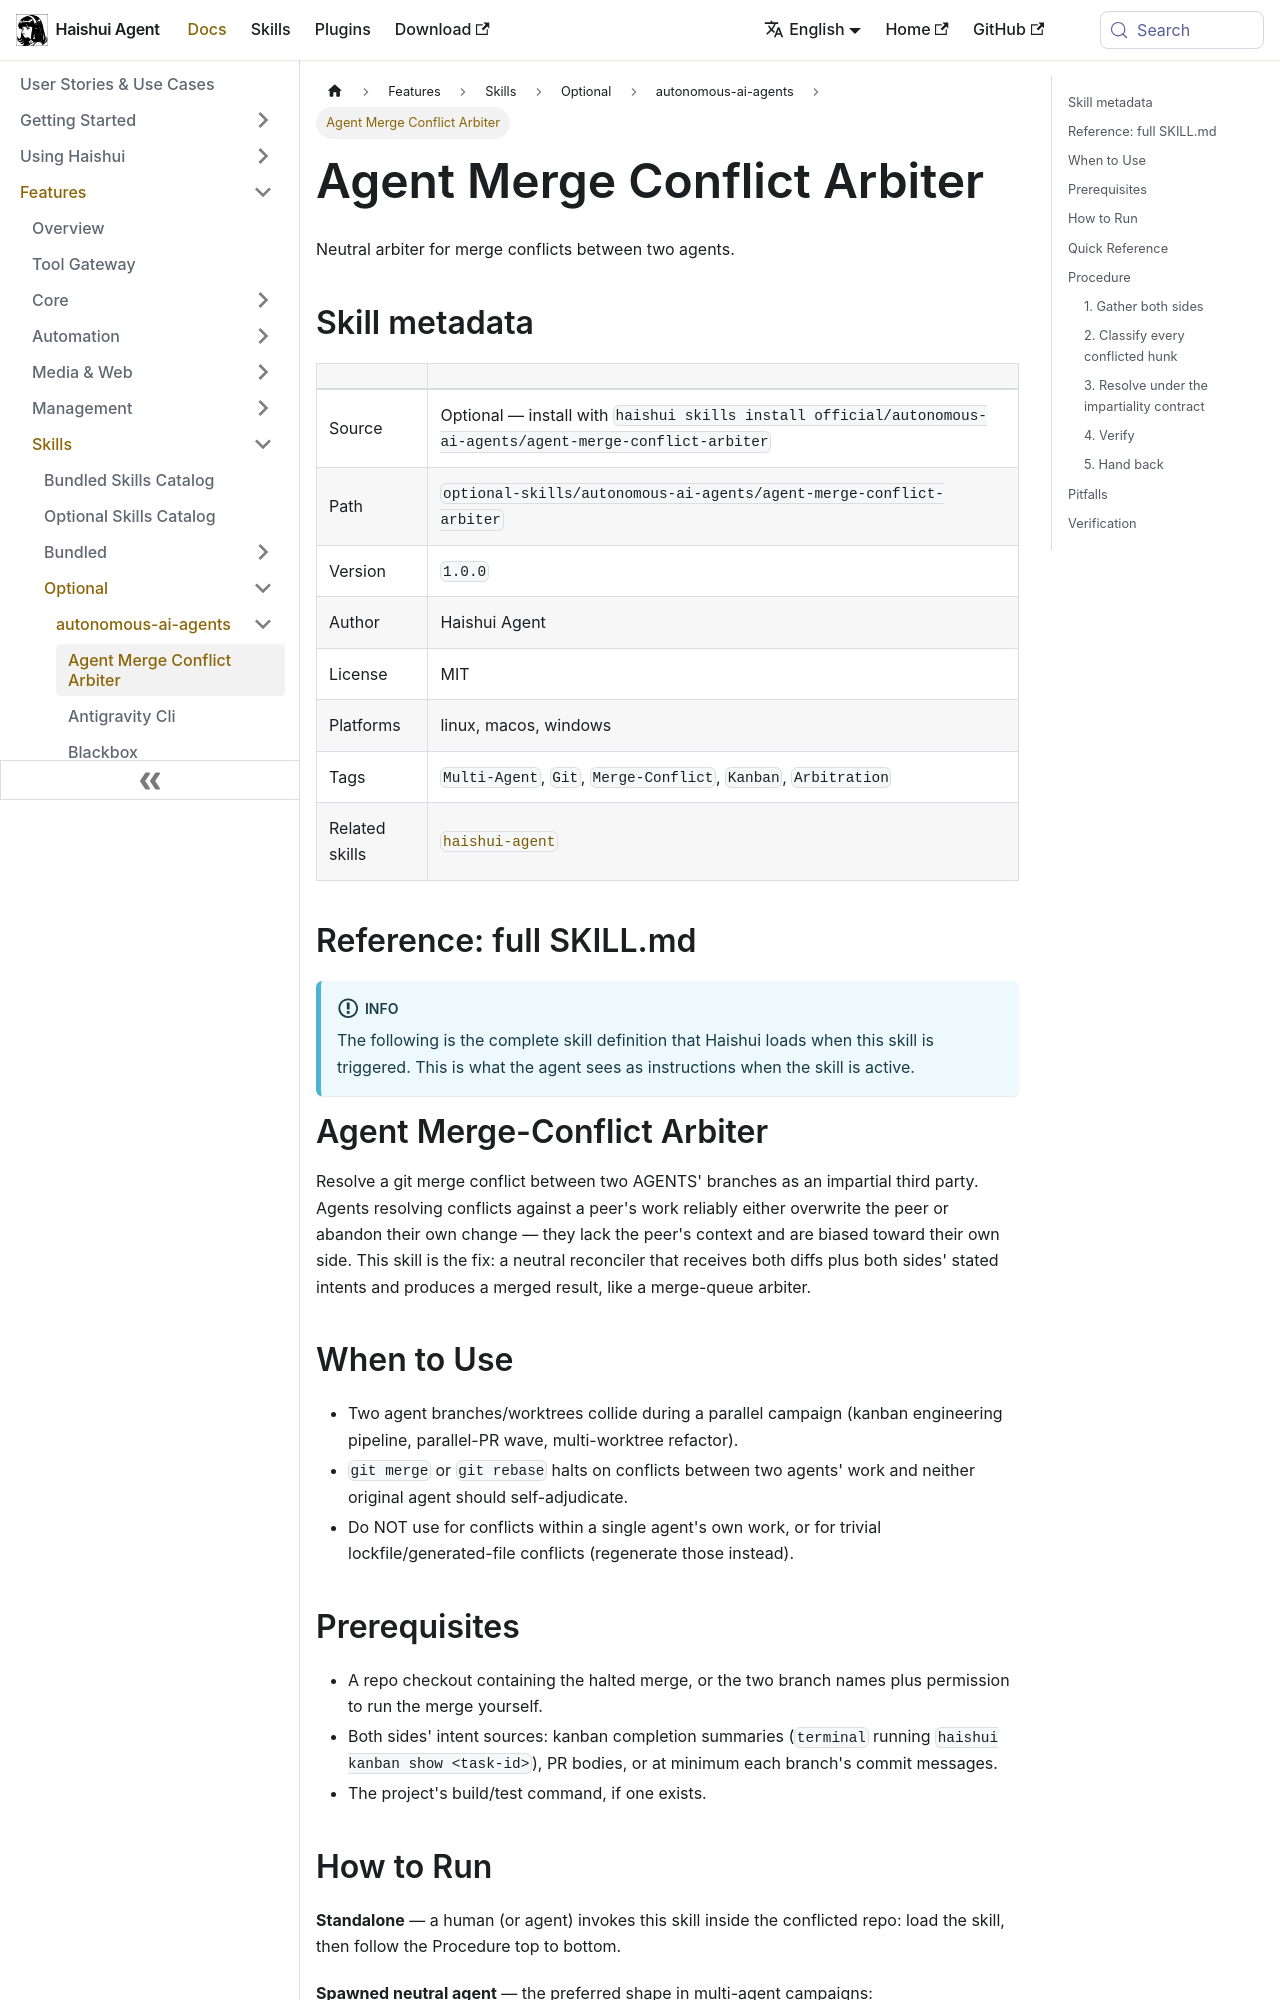

repository: aiqinghaiwork163/haishui-agent · page: docs/user-guide/skills/optional/autonomous-ai-agents/autonomous-ai-agents-agent-merge-conflict-arbiter/index.html · generator: docusaurus

---
title: "Agent Merge Conflict Arbiter — Neutral arbiter for merge conflicts between two agents"
sidebar_label: "Agent Merge Conflict Arbiter"
description: "Neutral arbiter for merge conflicts between two agents"
---

{/* This page is auto-generated from the skill's SKILL.md by website/scripts/generate-skill-docs.py. Edit the source SKILL.md, not this page. */}

# Agent Merge Conflict Arbiter

Neutral arbiter for merge conflicts between two agents.

## Skill metadata

| | |
|---|---|
| Source | Optional — install with `haishui skills install official/autonomous-ai-agents/agent-merge-conflict-arbiter` |
| Path | `optional-skills/autonomous-ai-agents/agent-merge-conflict-arbiter` |
| Version | `1.0.0` |
| Author | Haishui Agent |
| License | MIT |
| Platforms | linux, macos, windows |
| Tags | `Multi-Agent`, `Git`, `Merge-Conflict`, `Kanban`, `Arbitration` |
| Related skills | [`haishui-agent`](../../bundled/autonomous-ai-agents/autonomous-ai-agents-haishui-agent.md) |

## Reference: full SKILL.md

:::info
The following is the complete skill definition that Haishui loads when this skill is triggered. This is what the agent sees as instructions when the skill is active.
:::

# Agent Merge-Conflict Arbiter

Resolve a git merge conflict between two AGENTS' branches as an impartial third
party. Agents resolving conflicts against a peer's work reliably either
overwrite the peer or abandon their own change — they lack the peer's context
and are biased toward their own side. This skill is the fix: a neutral
reconciler that receives both diffs plus both sides' stated intents and
produces a merged result, like a merge-queue arbiter.

## When to Use

- Two agent branches/worktrees collide during a parallel campaign (kanban
  engineering pipeline, parallel-PR wave, multi-worktree refactor).
- `git merge` or `git rebase` halts on conflicts between two agents' work and
  neither original agent should self-adjudicate.
- Do NOT use for conflicts within a single agent's own work, or for trivial
  lockfile/generated-file conflicts (regenerate those instead).

## Prerequisites

- A repo checkout containing the halted merge, or the two branch names plus
  permission to run the merge yourself.
- Both sides' intent sources: kanban completion summaries (`terminal` running
  `haishui kanban show <task-id>`), PR bodies, or at minimum each branch's
  commit messages.
- The project's build/test command, if one exists.
